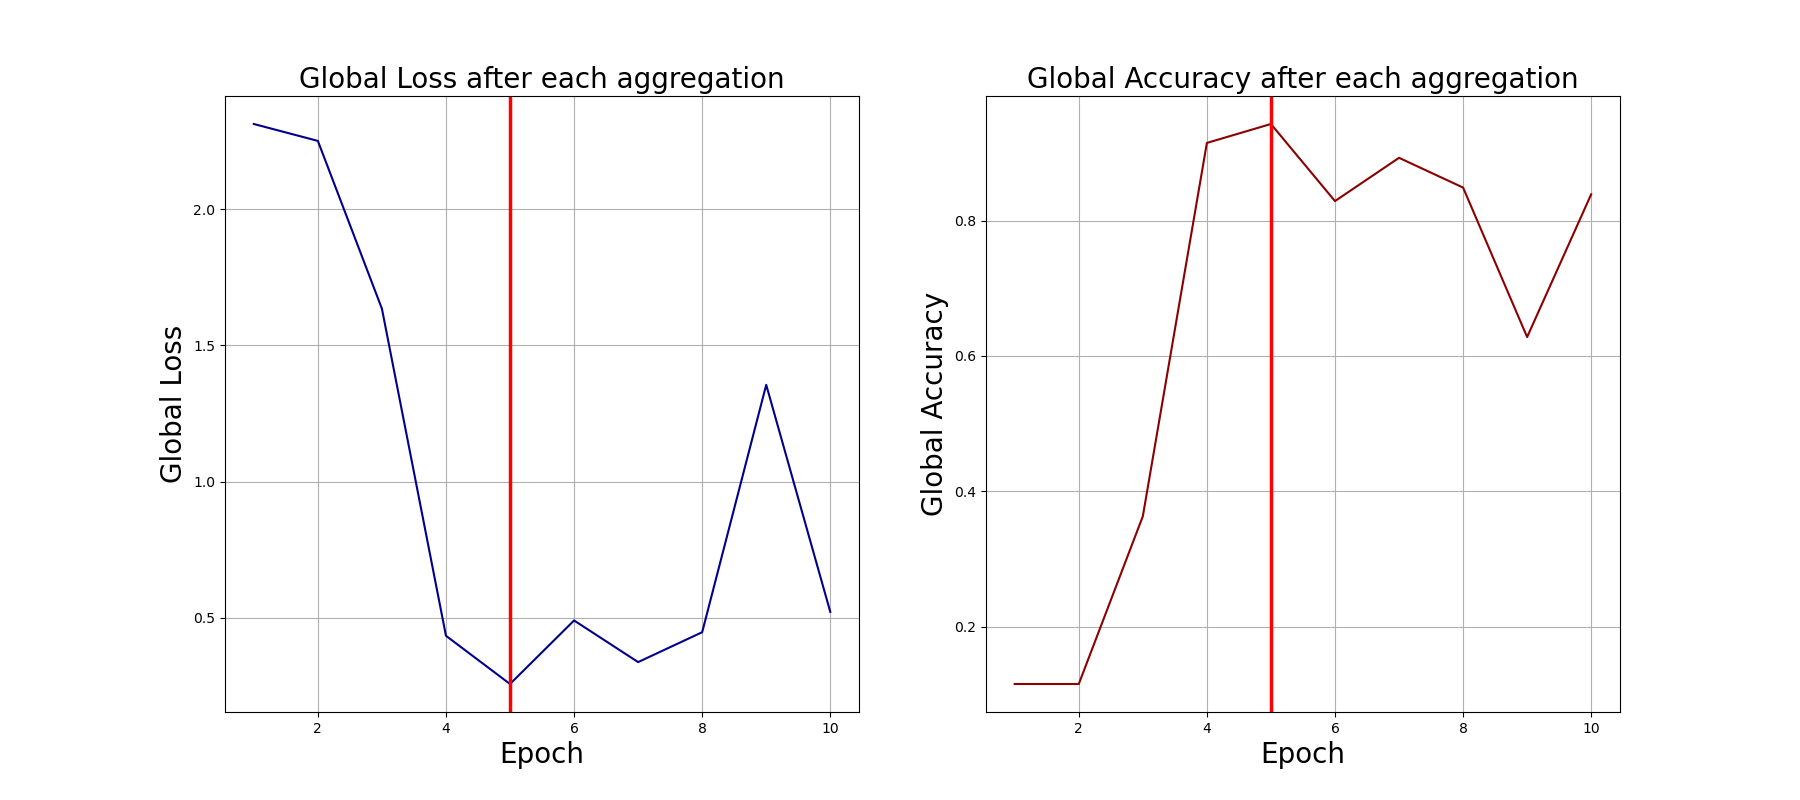

Data behind this chart, as committed beside it:
0, 2.313572406768799, 0.115
1, 2.251, 0.115
2, 1.635, 0.363
3, 0.4338, 0.915
4, 0.2567, 0.943
5, 0.49, 0.829
6, 0.3371, 0.893
7, 0.4469, 0.849
8, 1.356, 0.628
9, 0.5218, 0.839
